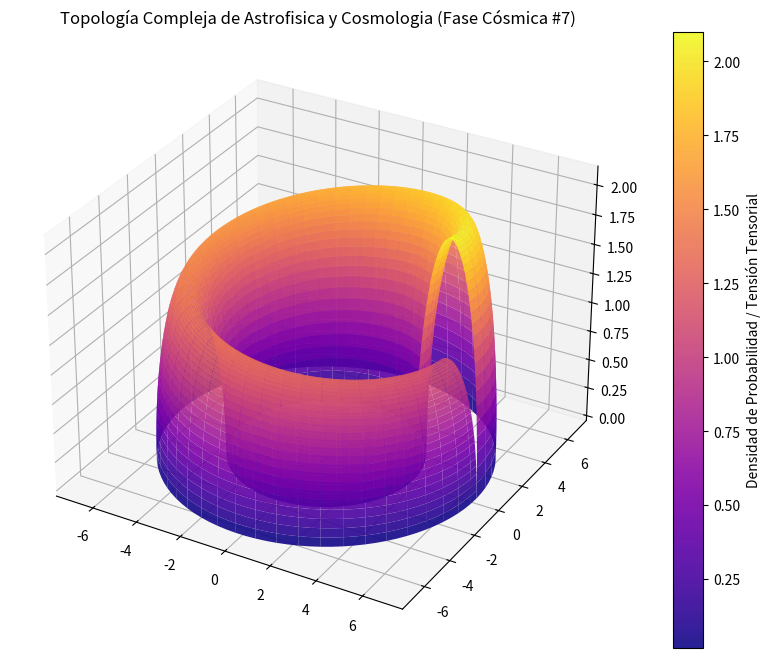

The matplotlib source for this figure:
%matplotlib inline
# Simulación Cósmica: Astrofisica y Cosmologia - Variante 7
import numpy as np
import matplotlib.pyplot as plt
from mpl_toolkits.mplot3d import Axes3D

# Parámetros Físicos Cuánticos/Relativistas
alpha = 5.34
beta = 1.38
gamma = 2.114

u = np.linspace(0, 2 * np.pi, 100)
v = np.linspace(0, np.pi, 100)
U, V = np.meshgrid(u, v)

# Topología Espacio-Temporal Avanzada (Fase Cósmica)
X = (alpha + beta * np.cos(V)) * np.cos(U)
Y = (alpha + beta * np.cos(V)) * np.sin(U)
Z = gamma * np.sin(V) * np.exp(-U/10)

fig = plt.figure(figsize=(12, 8))
ax = fig.add_subplot(111, projection='3d')
surf = ax.plot_surface(X, Y, Z, cmap='plasma', edgecolor='none', alpha=0.9)

fig.colorbar(surf, ax=ax, label='Densidad de Probabilidad / Tensión Tensorial')
plt.title(r'Topología Compleja de Astrofisica y Cosmologia (Fase Cósmica #7)')
plt.show()
